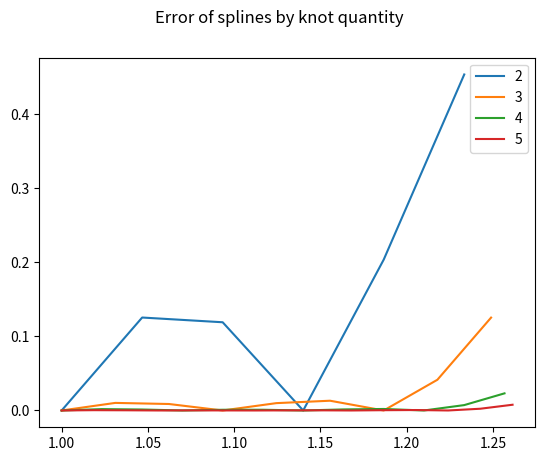

The script that saved this image: (Note: this script raises an exception after producing the figure.)
import numpy as np
import scipy.interpolate as intp
import matplotlib.pyplot as plt

left, right = 1, 1.28
fig = plt.figure()
ks = [2, 3, 4, 5]  # 6, 8, 10, 12
for i in range(4):
    k = ks[i]
    x = np.arange(left, right, (right - left) / k)
    wide_x = np.arange(left, right, (right - left) / (3 * k))
    y = 12 * np.sin(np.exp(x))
    wide_y = 12 * np.sin(np.exp(wide_x))
    
    poly = intp.CubicSpline(x, y)
    
    plt.plot(wide_x, np.abs(wide_y - poly(wide_x)), label=f'{k}')
    

plt.legend()
plt.suptitle('Error of splines by knot quantity')
plt.show()
plt.savefig('plots/spline_by_knot_error_1.png', dpi=400)
plt.close()
